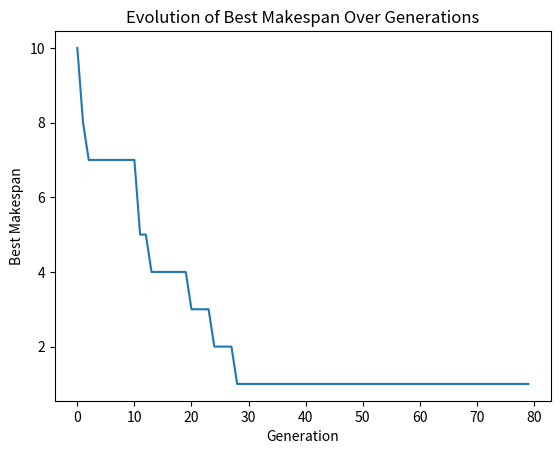

This chart was generated by the following Python code:
import random
import numpy as np
import matplotlib.pyplot as plt
from typing import List, Tuple

# Define parameters
POPULATION_SIZE = 200  # Balanced between diversity and computational cost
BASE_MUTATION_RATE = 0.3
mutation_rate = BASE_MUTATION_RATE
CROSSOVER_RATE = 0.8
GENERATIONS = 500
ELITISM = True
TOURNAMENT_SIZE = 3

# Example Job Shop Problem (each job has a sequence of (machine, processing time))
JOBS = [
    [(0, 3), (1, 2), (2, 2)],
    [(0, 2), (2, 1), (1, 4)],
    [(1, 4), (2, 3)]
]

NUM_JOBS = len(JOBS)
NUM_MACHINES = max(max(op[0] for op in job) for job in JOBS) + 1

def create_chromosome() -> List[Tuple[int, int]]:
    chromosome = []
    for job_id, job in enumerate(JOBS):
        for op_id in range(len(job)):
            chromosome.append((job_id, op_id))
    random.shuffle(chromosome)
    return chromosome

def evaluate(chromosome: List[Tuple[int, int]]) -> int:
    machine_times = [0] * NUM_MACHINES
    job_times = [0] * NUM_JOBS
    for job_id, op_id in chromosome:
        machine, duration = JOBS[job_id][op_id]
        start_time = max(machine_times[machine], job_times[job_id])
        end_time = start_time + duration
        machine_times[machine] = end_time
        job_times[job_id] = end_time
    return max(machine_times)

def tournament_selection(population: List[List[Tuple[int, int]]], fitness: List[int]) -> List[Tuple[int, int]]:
    selected = random.sample(list(zip(population, fitness)), TOURNAMENT_SIZE)
    return min(selected, key=lambda x: x[1])[0]

def roulette_wheel_selection(population: List[List[Tuple[int, int]]], fitness: List[int]) -> List[Tuple[int, int]]:
    total_fitness = sum(1 / f for f in fitness if f > 0)
    pick = random.uniform(0, total_fitness)
    current = 0
    for chrom, fit in zip(population, fitness):
        current += 1 / fit if fit > 0 else 0
        if current >= pick:
            return chrom
    return population[-1]

def edge_recombination_crossover(parent1: List[Tuple[int, int]], parent2: List[Tuple[int, int]]) -> List[Tuple[int, int]]:
    size = len(parent1)
    adjacency_list = {gene: set() for gene in set(parent1 + parent2)}
    for p in [parent1, parent2]:
        for i in range(len(p) - 1):
            adjacency_list[p[i]].add(p[i + 1])
            adjacency_list[p[i + 1]].add(p[i])
    child = []
    current = random.choice(parent1)
    while len(child) < size:
        child.append(current)
        for key in adjacency_list:
            adjacency_list[key].discard(current)
        if adjacency_list[current]:
            current = min(adjacency_list[current], key=lambda k: len(adjacency_list[k]))
        else:
            remaining = [g for g in parent1 if g not in child]
            if remaining:
                current = random.choice(remaining)
            else:
                break
    return child

def uniform_crossover(parent1: List[Tuple[int, int]], parent2: List[Tuple[int, int]]) -> List[Tuple[int, int]]:
    """Uniform Crossover ensuring both parents are of the same length."""
    size = min(len(parent1), len(parent2))  # Prevents index out of range error
    child = [parent1[i] if random.random() < 0.5 else parent2[i] for i in range(size)]
    if len(parent1) > size:
        child.extend(parent1[size:])
    elif len(parent2) > size:
        child.extend(parent2[size:])
    return child
    size = len(parent1)
    child = [parent1[i] if random.random() < 0.5 else parent2[i] for i in range(size)]
    return child

def swap_mutation(chromosome: List[Tuple[int, int]]) -> List[Tuple[int, int]]:
    if len(chromosome) < 2:
        return chromosome
    a, b = random.sample(range(len(chromosome)), 2)
    chromosome[a], chromosome[b] = chromosome[b], chromosome[a]
    return chromosome

def inversion_mutation(chromosome: List[Tuple[int, int]]) -> List[Tuple[int, int]]:
    if len(chromosome) < 3:
        return chromosome
    start, end = sorted(random.sample(range(len(chromosome)), 2))
    chromosome[start:end] = reversed(chromosome[start:end])
    return chromosome

def genetic_algorithm():
    global fitness_history
    population = [create_chromosome() for _ in range(POPULATION_SIZE)]
    best_solution = None
    best_fitness = float('inf')
    stagnation_counter = 0
    fitness_history = []
    for generation in range(GENERATIONS):
        fitness = [evaluate(chrom) for chrom in population]
        sorted_population = [ch for _, ch in sorted(zip(fitness, population))]
        if ELITISM:
            new_population = sorted_population[:max(1, int(POPULATION_SIZE * 0.05))]
        else:
            new_population = []
        while len(new_population) < POPULATION_SIZE:
            parent1 = roulette_wheel_selection(population, fitness)
            parent2 = tournament_selection(population, fitness)
            if random.random() < CROSSOVER_RATE:
                child = edge_recombination_crossover(parent1, parent2) if random.random() < 0.5 else uniform_crossover(parent1, parent2)
            else:
                child = parent1[:]
            if random.random() < mutation_rate:
                child = swap_mutation(child) if random.random() < 0.5 else inversion_mutation(child)
            new_population.append(child)
        population = new_population
        best_idx = fitness.index(min(fitness))
        if fitness[best_idx] < best_fitness:
            best_fitness = fitness[best_idx]
            best_solution = population[best_idx]
            stagnation_counter = 0
        else:
            stagnation_counter += 1
        fitness_history.append(best_fitness)
        print(f'Generation {generation}: Best Makespan = {best_fitness}')
        if stagnation_counter > 50:
            print("Stopping early due to stagnation.")
            break
    plt.plot(fitness_history)
    plt.xlabel('Generation')
    plt.ylabel('Best Makespan')
    plt.title('Evolution of Best Makespan Over Generations')
    plt.show()
    return best_solution, best_fitness

best_solution, best_fitness = genetic_algorithm()
print("Best solution:", best_solution)
print("Best makespan:", best_fitness)
